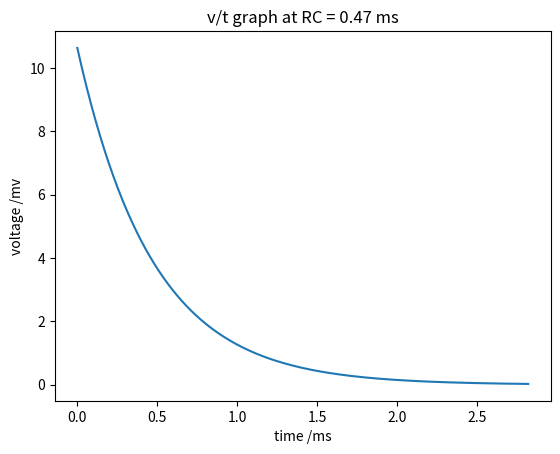

Recreate this plot in Python.
import numpy as np
import scipy.integrate as integrate
import matplotlib.pyplot as plt
import time


def function(t, V0, RC):
    return V0*np.exp(-t/RC)


# determination of vars (V0 , RC)
def const_calc(point_a, point_b):   # in format point_a = [t, v]
    RC = (point_b[0] - point_a[0])/np.log(point_a[1]/point_b[1])
    V0_a = point_a[1] * np.exp(point_a[0]/RC)
    V0_b = point_b[1] * np.exp(point_b[0] / RC)
    # print("RC = ", RC, "\nV0_a = ", V0_a, "    V0_b = ", V0_b, "\ndelta: ", V0_a-V0_b)
    return RC, V0_a

def plot_graph(V0, RC):
    time_array = np.linspace(0,6*RC, 200)
    volt_array = []
    for t in time_array:
        volt_array.append(function(t, V0, RC)*1000) # mV

    plt.plot(time_array*1000,volt_array)
    plt.xlabel('time /ms')
    plt.ylabel('voltage /mv')   # CHANGE SI PREFIX
    plt.title('v/t graph at RC = ' + str('{0:.2f}'.format(RC*1000)) +' ms')

    plt.show()


R = 10          # ohms
C = 47e-6       # farads

V_in = 50e-3    # volts
tau = 100e-6    # seconds


true_RC = R*C    # Time const.
true_V0 = V_in*tau/true_RC  # safe aprox.

# points in the form of [time, voltage]
true_a = [1, function(1, true_V0, true_RC)]
true_b = [2, function(2, true_V0, true_RC)]

plot_graph(true_V0,true_RC)













